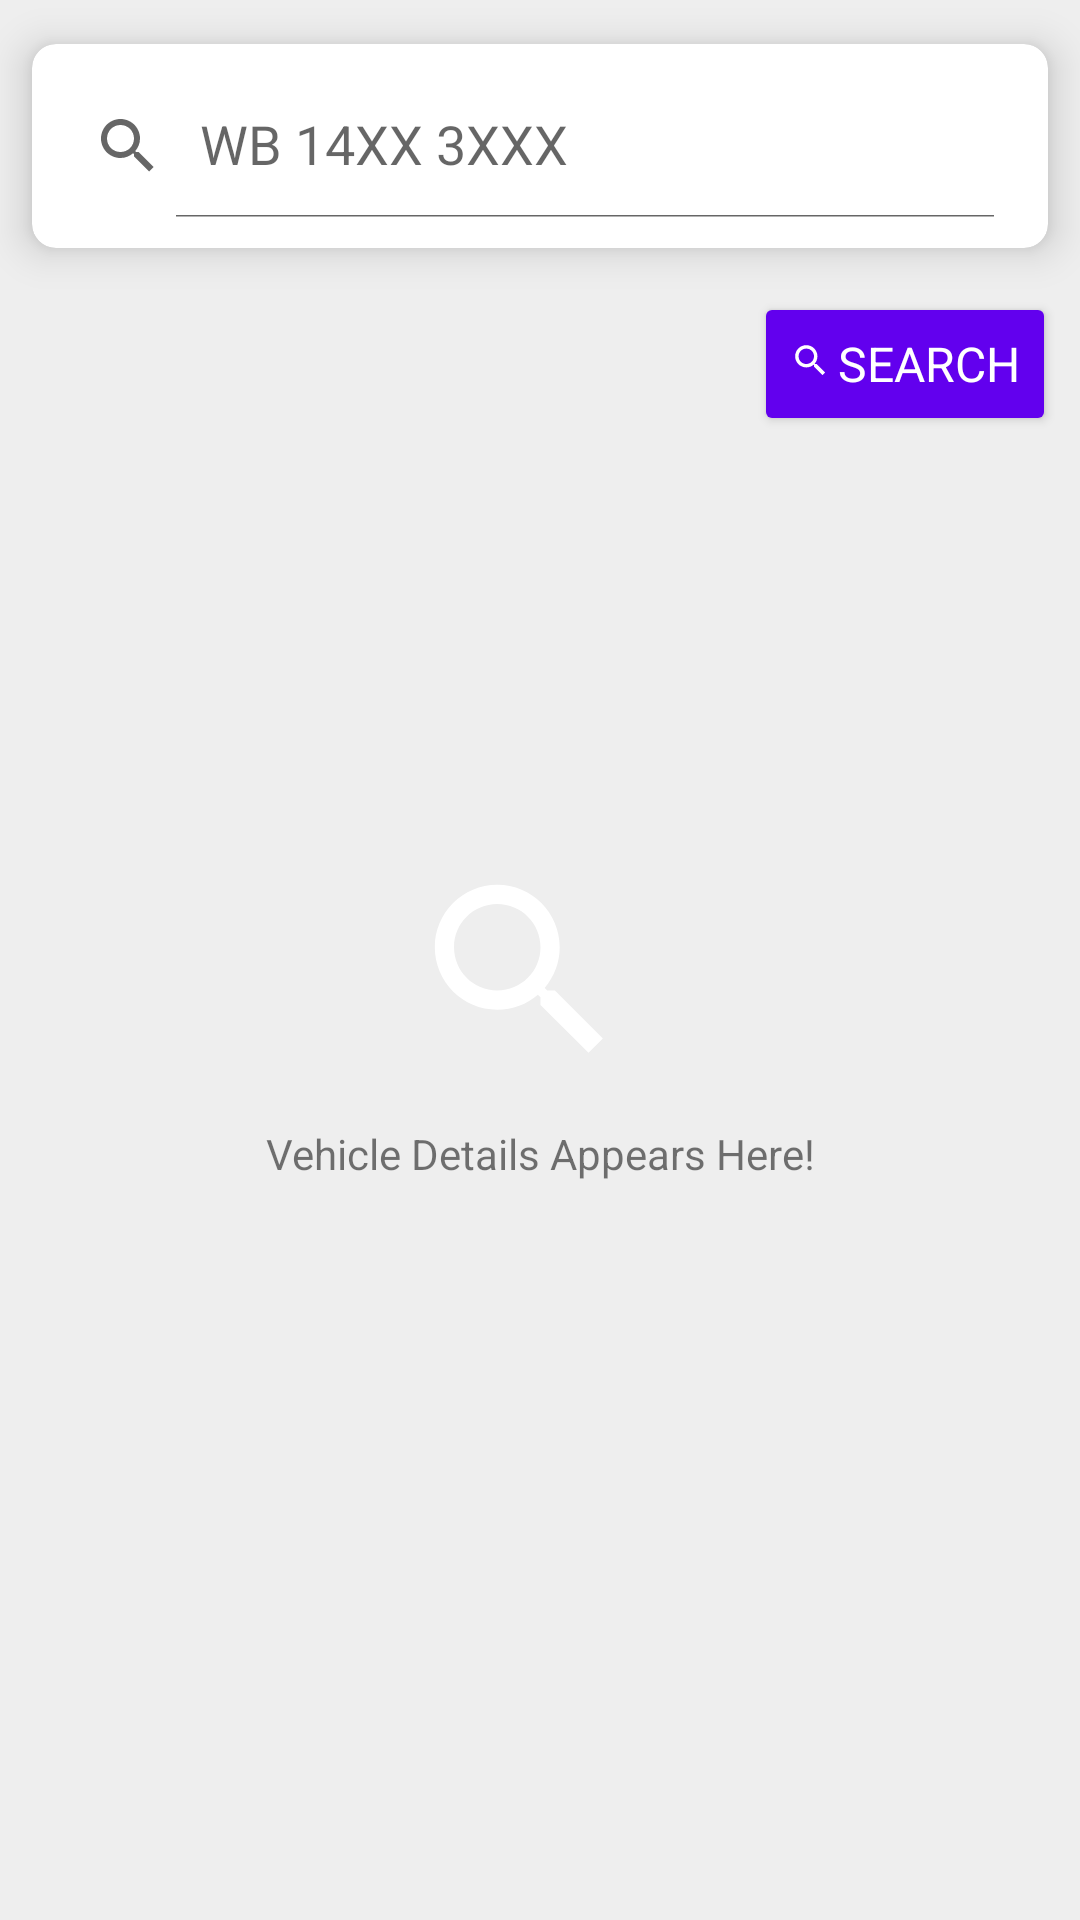

Produce the Android XML layout that renders to this screen, including the resource entries it uses.
<!-- AndroidManifest.xml: application theme AppTheme -->
<!-- res/layout/fragment_rtoinfo.xml -->
<?xml version="1.0" encoding="utf-8"?>
<LinearLayout xmlns:android="http://schemas.android.com/apk/res/android"
    xmlns:app="http://schemas.android.com/apk/res-auto"
    xmlns:tools="http://schemas.android.com/tools"
    android:layout_width="match_parent"
    android:layout_height="match_parent"
    android:orientation="vertical"
    android:background="#eeeeee"
    app:layout_constraintStart_toStartOf="parent"
    app:layout_constraintTop_toTopOf="parent"
    tools:context=".ui.rtoinfo.RTOFragment">

    <androidx.cardview.widget.CardView
        android:layout_width="match_parent"
        android:layout_height="wrap_content"
        android:orientation="vertical"
        app:cardCornerRadius="8dp"
        app:cardElevation="8dp"
        app:cardUseCompatPadding="true">

        <androidx.appcompat.widget.SearchView
            android:id="@+id/rto_num"
            android:layout_width="match_parent"
            android:layout_height="wrap_content"
            android:layout_marginTop="10dp"
            android:layout_marginEnd="10dp"
            android:layout_marginBottom="10dp"
            android:autofillHints="WB 14X 5XXX"
            android:inputType="textCapCharacters"
            app:defaultQueryHint="WB 14X 5XXX"
            app:iconifiedByDefault="false"
            app:queryHint="WB 14XX 3XXX" />
    </androidx.cardview.widget.CardView>

    <RelativeLayout
        android:layout_width="match_parent"
        android:orientation="horizontal"
        android:layout_height="wrap_content">

        <Button
            android:id="@+id/download_"
            style="@style/Widget.AppCompat.Button.Colored"
            android:layout_width="wrap_content"
            android:layout_height="wrap_content"
            android:layout_gravity="end"
            android:layout_toStartOf="@+id/search_"
            android:layout_marginEnd="8dp"
            android:visibility="gone"
            android:drawableStart="@drawable/ic_download"
            android:text="@string/download"
            android:textSize="16sp" />

        <Button
            android:id="@+id/search_"
            style="@style/Widget.AppCompat.Button.Colored"
            android:layout_width="wrap_content"
            android:layout_height="wrap_content"
            android:layout_gravity="end"
            android:layout_marginEnd="8dp"
            android:layout_alignParentEnd="true"
            android:drawableStart="@drawable/ic_search"
            android:text="@string/search"
            android:textSize="16sp" />

    </RelativeLayout>

    <com.cuieney.progress.library.RainbowProgressBar
        android:id="@+id/rainProgress"
        android:layout_width="match_parent"
        android:layout_height="10dp"
        android:layout_marginTop="5dp"
        android:visibility="invisible"
        app:progress_current="0"
        app:progress_end_color="@color/colorPrimary"
        app:progress_height="10dp"
        app:progress_max="100"
        app:progress_radius="10dp"
        app:progress_start_color="@color/colorAccent"
        app:progress_type="line"
        app:progress_unreached_color="#FFCDD2" />

    <LinearLayout
        android:id="@+id/details_sh"
        android:layout_width="match_parent"
        android:layout_height="match_parent"
        android:orientation="vertical"
        android:visibility="gone">

        <TextView
            android:layout_width="match_parent"
            android:layout_height="wrap_content"
            android:layout_marginStart="10dp"
            android:text="@string/ownership_details"
            android:textSize="16sp"
            android:textStyle="bold" />

        <androidx.recyclerview.widget.RecyclerView
            android:id="@+id/recycler_rto"
            android:layout_width="match_parent"
            android:layout_height="match_parent"
            android:layout_margin="10dp" />
    </LinearLayout>

    <LinearLayout
        android:id="@+id/un_details"
        android:layout_width="match_parent"
        android:layout_height="match_parent"
        android:orientation="vertical">

        <ImageView
            android:layout_width="match_parent"
            android:layout_height="wrap_content"
            android:layout_marginTop="125dp"
            android:layout_weight="0.3"
            android:contentDescription="@string/search"
            android:orientation="vertical"
            android:src="@drawable/ic_search" />

        <TextView
            android:layout_width="match_parent"
            android:layout_height="wrap_content"
            android:layout_weight="1"
            android:gravity="center_horizontal"
            android:text="@string/vehicle_details_appears_here" />
    </LinearLayout>

</LinearLayout>
<!-- resources referenced by this layout -->
<resources>
  <color name="colorAccent">#6200EE</color>
  <color name="colorPrimary">#ff1d58</color>
  <!-- drawable ic_download (drawable) -->
  <vector xmlns:android="http://schemas.android.com/apk/res/android"
      android:width="18dp"
      android:height="18dp"
      android:tint="#FFFFFF"
      android:viewportWidth="28"
      android:viewportHeight="28">
      <path
          android:fillColor="@android:color/white"
          android:pathData="M19.35,10.04C18.67,6.59 15.64,4 12,4 9.11,4 6.6,5.64 5.35,8.04 2.34,8.36 0,10.91 0,14c0,3.31 2.69,6 6,6h13c2.76,0 5,-2.24 5,-5 0,-2.64 -2.05,-4.78 -4.65,-4.96zM17,13l-5,5 -5,-5h3V9h4v4h3z" />
  </vector>
  <!-- drawable ic_search (drawable) -->
  <vector xmlns:android="http://schemas.android.com/apk/res/android"
      android:width="16dp"
      android:height="16dp"
      android:alpha="1"
      android:tint="@android:color/white"
      android:viewportWidth="28"
      android:viewportHeight="28">
      <path
          android:fillColor="@android:color/white"
          android:pathData="M15.5,14h-0.79l-0.28,-0.27C15.41,12.59 16,11.11 16,9.5 16,5.91 13.09,3 9.5,3S3,5.91 3,9.5 5.91,16 9.5,16c1.61,0 3.09,-0.59 4.23,-1.57l0.27,0.28v0.79l5,4.99L20.49,19l-4.99,-5zM9.5,14C7.01,14 5,11.99 5,9.5S7.01,5 9.5,5 14,7.01 14,9.5 11.99,14 9.5,14z" />
  </vector>
  <string name="download">Download</string>
  <string name="ownership_details">Ownership Details</string>
  <string name="search">Search</string>
  <string name="vehicle_details_appears_here">Vehicle Details Appears Here!</string>
  <style name="AppTheme" parent="Theme.AppCompat.Light.DarkActionBar">
          
          <item name="colorPrimary">@color/colorPrimary</item>
          <item name="colorPrimaryDark">@color/colorPrimaryDark</item>
          <item name="colorAccent">@color/colorAccent</item>
          <item name="titleTextColor">@android:color/white</item>
          <item name="fontFamily">@font/gidole</item>
      </style>
  <color name="colorPrimaryDark">#ff1d58</color>
</resources>
